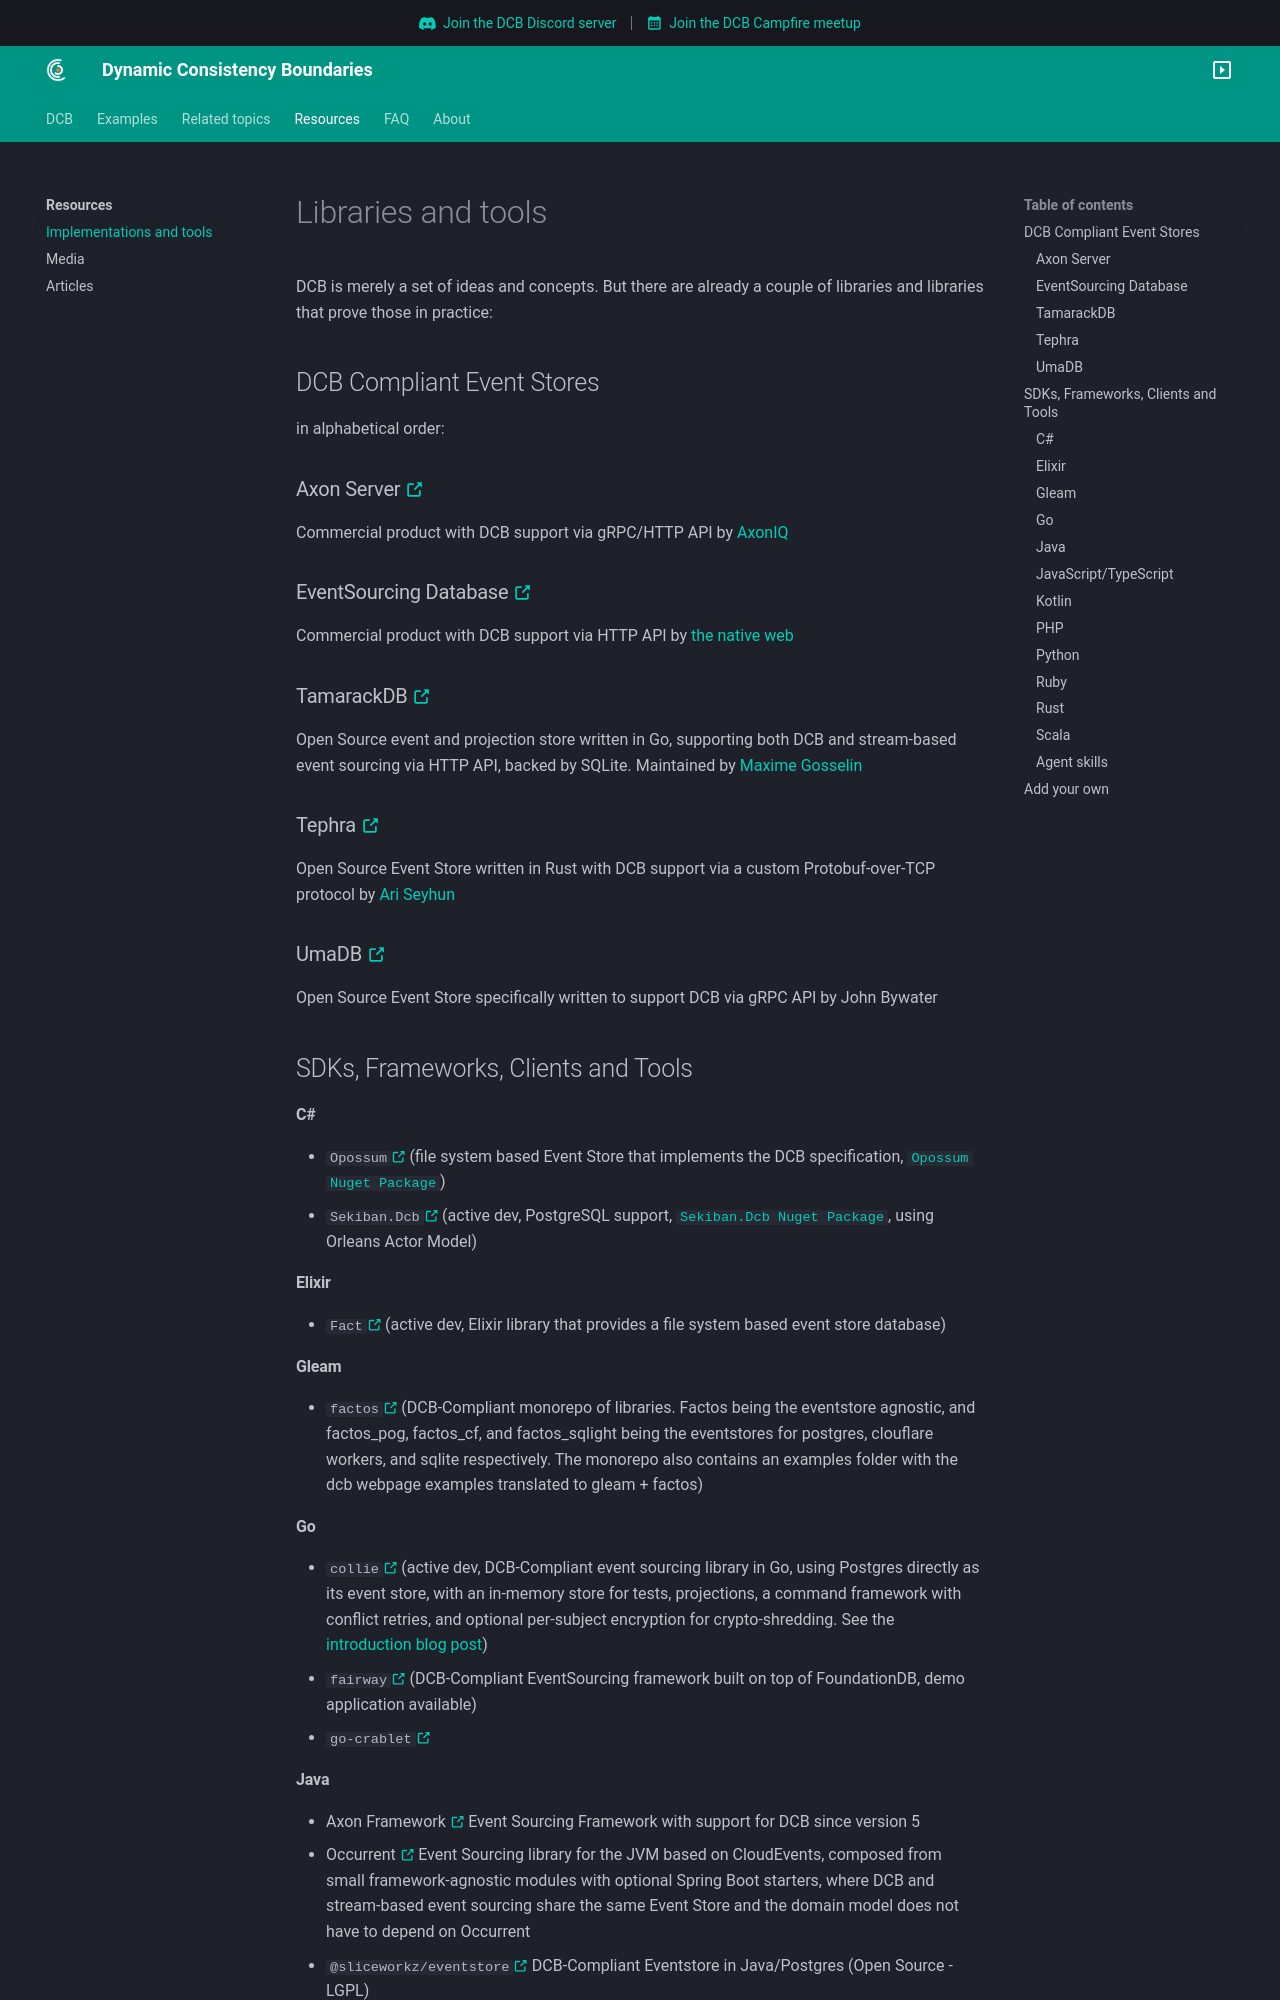

repository: dcb-events/dcb-events.github.io · page: resources/libraries/index.html · generator: mkdocs

# Libraries and tools

DCB is merely a set of ideas and concepts.
But there are already a couple of libraries and libraries that prove those in practice:

## DCB Compliant Event Stores

in alphabetical order:

### Axon Server [:octicons-link-external-16:](https://www.axoniq.io/server){:target="_blank" .small}

Commercial product with DCB support via gRPC/HTTP API by [AxonIQ](https://www.axoniq.io/){:target="_blank"}

### EventSourcing Database [:octicons-link-external-16:](https://www.thenativeweb.io/products/eventsourcingdb){:target="_blank" .small}

Commercial product with DCB support via HTTP API by [the native web](https://www.thenativeweb.io/){:target="_blank"}

### TamarackDB [:octicons-link-external-16:](https://tamarackdb.github.io/){:target="_blank" .small}

Open Source event and projection store written in Go, supporting both DCB and stream-based event sourcing via HTTP API, backed by SQLite. Maintained by [Maxime Gosselin](https://maximegosselin.com/){:target="_blank"}

### Tephra [:octicons-link-external-16:](https://tephra.tqwewe.com/){:target="_blank" .small}

Open Source Event Store written in Rust with DCB support via a custom Protobuf-over-TCP protocol by [Ari Seyhun](https://github.com/tqwewe){:target="_blank"}

### UmaDB [:octicons-link-external-16:](https://umadb.io/){:target="_blank" .small}

Open Source Event Store specifically written to support DCB via gRPC API by John Bywater

## SDKs, Frameworks, Clients and Tools

#### C\#

- `Opossum`[:octicons-link-external-16:](https://github.com/majormartintibor/Opossum){:target="_blank" .small} (file system based Event Store that implements the DCB specification, [`Opossum Nuget Package`](https://www.nuget.org/packages/Opossum/))
- `Sekiban.Dcb`[:octicons-link-external-16:](https://github.com/J-Tech-Japan/Sekiban?tab=readme-ov-file#dcb-dynamic-consistency-boundary){:target="_blank" .small} (active dev, PostgreSQL support, [`Sekiban.Dcb Nuget Package`](https://www.nuget.org/packages/Sekiban.Dcb), using Orleans Actor Model)

#### Elixir

- `Fact`[:octicons-link-external-16:](https://github.com/evntd/fact){:target="_blank" .small} (active dev, Elixir library that provides a file system based event store database)

#### Gleam

- `factos`[:octicons-link-external-16:](https://tangled.org/renatillas.dev/factos){:target="_blank" .small} (DCB-Compliant monorepo of libraries. Factos being the eventstore agnostic, and factos_pog, factos_cf, and factos_sqlight being the eventstores for postgres, clouflare workers, and sqlite respectively. The monorepo also contains an examples folder with the dcb webpage examples translated to gleam + factos) 

#### Go

- `collie`[:octicons-link-external-16:](https://github.com/DenBeke/collie){:target="_blank" .small} (active dev, DCB-Compliant event sourcing library in Go, using Postgres directly as its event store, with an in-memory store for tests, projections, a command framework with conflict retries, and optional per-subject encryption for crypto-shredding. See the [introduction blog post](https://denbeke.be/blog/programming/introducing-collie-nine-months-of-dcb-event-sourcing-in-go-postgres-rounded-up-into-a-library/))
- `fairway`[:octicons-link-external-16:](https://github.com/err0r500/fairway){:target="_blank" .small} (DCB-Compliant EventSourcing framework built on top of FoundationDB, demo application available)
- `go-crablet`[:octicons-link-external-16:](https://github.com/rodolfodpk/go-crablet){:target="_blank" .small}

#### Java

- Axon Framework [:octicons-link-external-16:](https://www.axoniq.io/framework){:target="_blank" .small} Event Sourcing Framework with support for DCB since version 5
- Occurrent [:octicons-link-external-16:](https://occurrent.org/documentation#dynamic-consistency-boundary){:target="_blank" .small} Event Sourcing library for the JVM based on CloudEvents, composed from small framework-agnostic modules with optional Spring Boot starters, where DCB and stream-based event sourcing share the same Event Store and the domain model does not have to depend on Occurrent
- `@sliceworkz/eventstore`[:octicons-link-external-16:](https://github.com/sliceworkz/eventstore){:target="_blank" .small} DCB-Compliant Eventstore in Java/Postgres (Open Source - LGPL)
